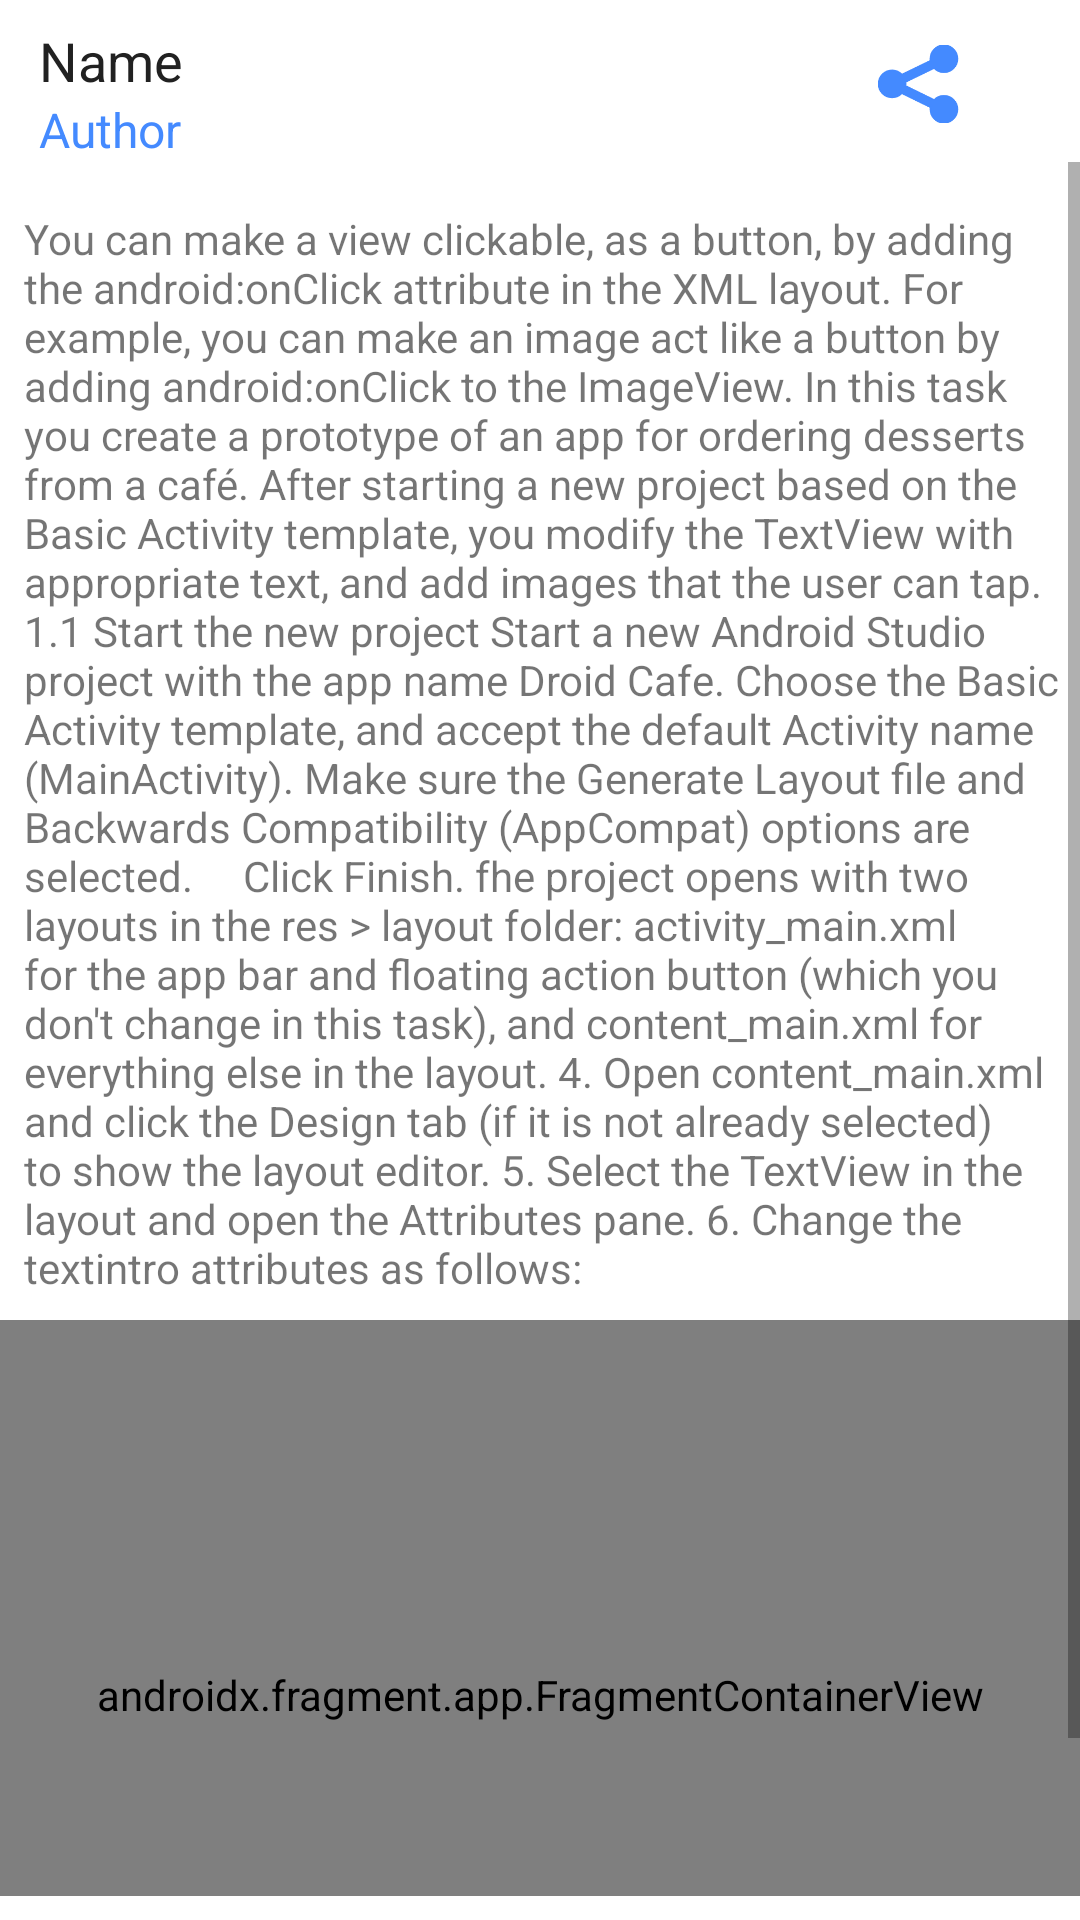

Android layout source for this screen:
<!-- AndroidManifest.xml: application theme Theme.TourismApp -->
<!-- res/layout/fragment_place_view.xml -->
<?xml version="1.0" encoding="utf-8"?>
<LinearLayout xmlns:android="http://schemas.android.com/apk/res/android"
    xmlns:app="http://schemas.android.com/apk/res-auto"
    xmlns:tools="http://schemas.android.com/tools"
    android:layout_width="match_parent"
    android:layout_height="match_parent"
    android:orientation="vertical"
    android:visibility="visible"
    tools:context=".places.PlaceViewFragment">

    <androidx.constraintlayout.widget.ConstraintLayout
        android:id="@+id/constraintLayout"
        android:layout_width="match_parent"
        android:layout_height="52sp"
        android:paddingHorizontal="5sp">

        <TextView
            android:id="@+id/placeTitle"
            android:layout_width="wrap_content"
            android:layout_height="wrap_content"
            android:lines="1"
            android:paddingHorizontal="8dp"
            android:paddingTop="8dp"
            android:text="Name"
            android:textColor="@color/primary_text"
            android:textSize="18sp"
            app:layout_constraintStart_toStartOf="parent"
            app:layout_constraintTop_toTopOf="parent" />

        <ImageButton
            android:id="@+id/button_close"
            style="@style/Widget.AppCompat.ImageButton"
            android:layout_width="wrap_content"
            android:layout_height="wrap_content"
            android:layout_weight="1"
            android:layout_marginTop="4dp"
            android:backgroundTint="@color/white"
            android:src="@drawable/ic_baseline_cancel_24"
            android:tint="@color/accent_color"
            app:layout_constraintEnd_toEndOf="parent"
            app:layout_constraintTop_toTopOf="parent" />

        <ImageButton
            android:id="@+id/button_share"
            style="@style/Widget.AppCompat.ImageButton"
            android:layout_width="50dp"
            android:layout_height="48dp"
            android:layout_marginTop="4dp"
            android:layout_weight="1"
            android:backgroundTint="@color/white"
            android:scaleX="0.54"
            android:scaleY="0.54"
            android:src="@drawable/ic_iconfinder_353438_share_icon"
            app:layout_constraintEnd_toStartOf="@id/button_close"
            app:layout_constraintTop_toTopOf="parent" />

        <TextView
            android:id="@+id/textViewAuthor"
            android:layout_width="wrap_content"
            android:layout_height="wrap_content"
            android:paddingStart="8dp"
            android:textSize="16sp"
            android:textColor="@color/accent_color"
            app:layout_constraintStart_toStartOf="parent"
            app:layout_constraintTop_toBottomOf="@+id/placeTitle"
            android:text="Author" />


    </androidx.constraintlayout.widget.ConstraintLayout>

    <ScrollView
        android:id="@+id/routeDetailsScrollView"
        android:layout_width="match_parent"
        android:layout_height="0dp"
        android:layout_gravity="bottom"
        android:layout_marginTop="2dp"
        android:layout_marginBottom="8dp"
        android:layout_weight="1">

        <LinearLayout
            android:layout_width="match_parent"
            android:layout_height="wrap_content"
            android:orientation="vertical">


            <ImageView
                android:id="@+id/routeImageView"
                android:layout_width="wrap_content"
                android:layout_height="wrap_content"
                android:layout_marginTop="8dp"
                tools:src="@tools:sample/backgrounds/scenic" />

            <TextView
                android:id="@+id/routeDescription"
                android:layout_width="wrap_content"
                android:layout_height="wrap_content"
                android:layout_marginStart="8dp"
                android:layout_marginTop="8dp"
                android:text="You can make a view clickable, as a button, by adding the android:onClick attribute in the XML layout. For example, you can make an image act like a button by adding android:onClick to the ImageView.
In this task you create a prototype of an app for ordering desserts from a café. After starting a new project based on the Basic Activity template, you modify the TextView with appropriate text, and add images that the user can tap.
1.1 Start the new project Start a new Android Studio project with the app name Droid Cafe. Choose the Basic Activity template, and accept the default Activity name (MainActivity). Make sure the Generate Layout file and Backwards Compatibility (AppCompat) options are selected.
    Click Finish. fhe project opens with two layouts in the res > layout folder: activity_main.xml for the app bar and floating action button (which you don't change in this task), and content_main.xml for everything else in the layout. 4. Open content_main.xml and click the Design tab (if it is not already selected) to show the layout editor. 5. Select the TextView in the layout and open the Attributes pane. 6. Change the textintro attributes as follows:"
                android:visibility="visible" />

            <androidx.fragment.app.FragmentContainerView
                android:id="@+id/map"
                android:name="com.google.android.gms.maps.SupportMapFragment"
                android:layout_width="match_parent"
                android:layout_marginTop="8dp"
                android:layout_height="250dp">
            </androidx.fragment.app.FragmentContainerView>

        </LinearLayout>

    </ScrollView>


</LinearLayout>
<!-- resources referenced by this layout -->
<resources>
  <color name="accent_color">#448AFF</color>
  <color name="primary_text">#212121</color>
  <color name="white">#FFFFFFFF</color>
  <!-- drawable ic_iconfinder_353438_share_icon (drawable) -->
  <vector xmlns:android="http://schemas.android.com/apk/res/android"
      android:width="64dp"
      android:height="64dp"
      android:viewportWidth="64"
      android:viewportHeight="64">
    <path
        android:strokeWidth="1"
        android:pathData="M48,39.26c-2.377,0 -4.515,1 -6.033,2.596L24.23,33.172c0.061,-0.408 0.103,-0.821 0.103,-1.246c0,-0.414 -0.04,-0.818 -0.098,-1.215l17.711,-8.589c1.519,1.609 3.667,2.619 6.054,2.619c4.602,0 8.333,-3.731 8.333,-8.333c0,-4.603 -3.731,-8.333 -8.333,-8.333s-8.333,3.73 -8.333,8.333c0,0.414 0.04,0.817 0.098,1.215l-17.711,8.589c-1.519,-1.609 -3.666,-2.619 -6.054,-2.619c-4.603,0 -8.333,3.731 -8.333,8.333c0,4.603 3.73,8.333 8.333,8.333c2.377,0 4.515,-1 6.033,-2.596l17.737,8.684c-0.061,0.407 -0.103,0.821 -0.103,1.246c0,4.603 3.731,8.333 8.333,8.333s8.333,-3.73 8.333,-8.333C56.333,42.99 52.602,39.26 48,39.26z"
        android:fillColor="#448AFF"
        android:strokeColor="#448AFF"/>
  </vector>
  <style name="Theme.TourismApp" parent="Theme.MaterialComponents.DayNight.DarkActionBar">
          
          <item name="colorPrimary">@color/dark_primary_color</item>
          <item name="colorPrimaryVariant">@color/primary_color</item>
          <item name="colorOnPrimary">@color/white</item>
          
          <item name="colorSecondary">@color/accent_color</item>
          <item name="colorSecondaryVariant">@color/accent_color</item>
          <item name="colorOnSecondary">@color/white</item>
          
          <item name="android:statusBarColor" tools:targetApi="l">?attr/colorPrimaryVariant</item>
          
      </style>
  <color name="dark_primary_color">#00796B</color>
  <color name="primary_color">#009688</color>
</resources>
